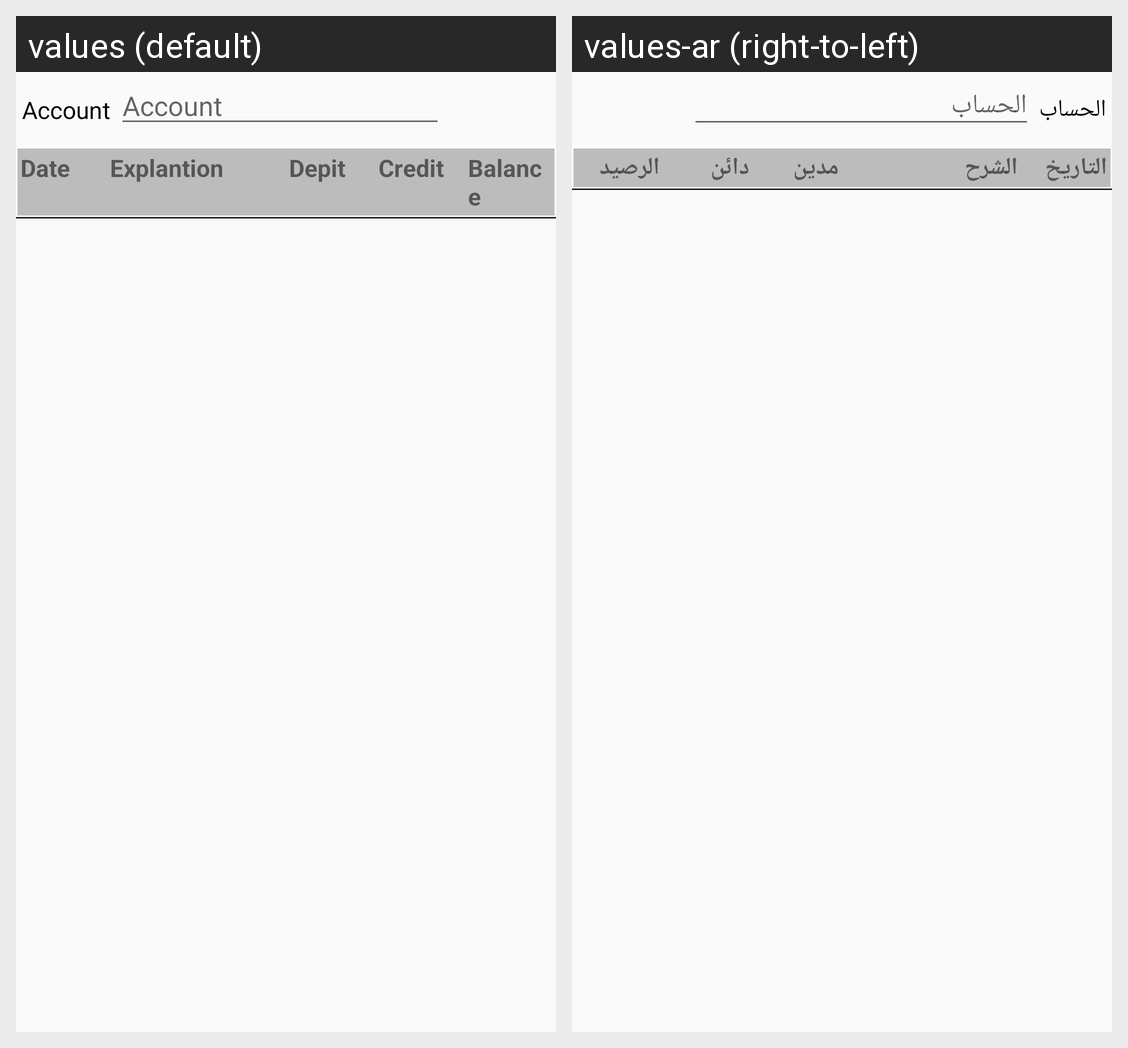

Locale-by-locale string values for the Android screen shown in this grid:
Android screen res/layout/activity_reportledger.xml rendered under 2 locales, left to right: values (default), values-ar (right-to-left). Device: Nexus 5 (rendered at 1080×1920; each locale shown at half size, 540×960, under a caption strip naming it); theme AppTheme.
Strings drawn on this screen, with the default value and each locale's value (text and hints the layout hard-codes, and strings that could not be matched under every locale, appear in the picture but are not listed):

account
  values: Account
  values-ar: الحساب

date
  values: Date
  values-ar: التاريخ

explantion
  values: Explantion
  values-ar: الشرح

Depit
  values: Depit
  values-ar: مدين

Credit
  values: Credit
  values-ar: دائن

balance
  values: Balance
  values-ar: الرصيد
